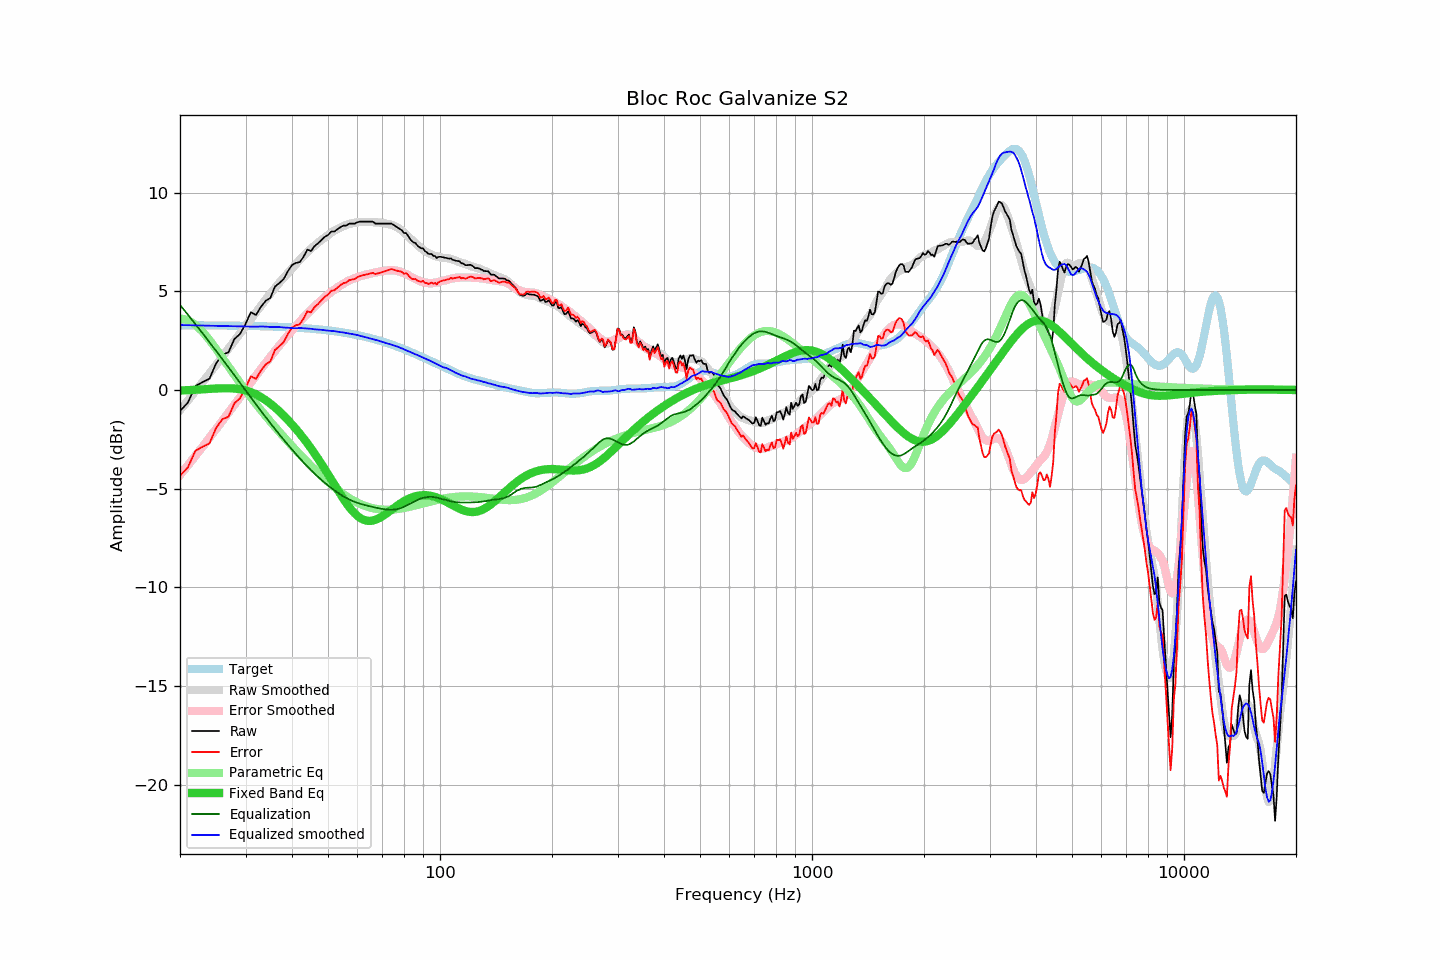

The data file committed next to this chart (first rows):
frequency, raw, error, smoothed, error_smoothed, equalization, parametric_eq, equalized_raw, equalized_smoothed, target
20, -1.06, -4.34, -1.02, -4.31, 4.31, -0.02, 3.25, 3.29, 3.28
21, -0.64, -3.92, -0.54, -3.82, 3.82, -0.01, 3.18, 3.28, 3.28
22, 0.20, -3.08, -0.07, -3.34, 3.34, 0.01, 3.54, 3.27, 3.28
23, 0.40, -2.88, 0.39, -2.87, 2.87, 0.03, 3.27, 3.27, 3.27
24, 0.57, -2.70, 0.84, -2.42, 2.42, 0.06, 2.99, 3.26, 3.27
25, 1.34, -1.93, 1.27, -1.98, 1.98, 0.07, 3.32, 3.25, 3.27
26, 1.79, -1.48, 1.69, -1.56, 1.56, 0.09, 3.35, 3.24, 3.27
27, 1.91, -1.35, 2.09, -1.15, 1.15, 0.09, 3.05, 3.24, 3.26
28, 2.58, -0.68, 2.49, -0.75, 0.75, 0.08, 3.33, 3.23, 3.26
29, 2.84, -0.41, 2.87, -0.36, 0.36, 0.04, 3.20, 3.23, 3.25
30, 3.34, 0.09, 3.24, 0.01, -0.01, -0.02, 3.33, 3.22, 3.25
31, 3.94, 0.70, 3.59, 0.37, -0.37, -0.11, 3.56, 3.21, 3.24
32, 3.80, 0.56, 3.93, 0.72, -0.72, -0.22, 3.08, 3.21, 3.24
33, 4.21, 0.98, 4.28, 1.06, -1.06, -0.36, 3.15, 3.22, 3.23
34, 4.52, 1.29, 4.59, 1.38, -1.38, -0.51, 3.14, 3.21, 3.22
35, 4.67, 1.45, 4.87, 1.68, -1.68, -0.69, 2.99, 3.19, 3.22
36, 5.24, 2.03, 5.16, 1.98, -1.98, -0.88, 3.26, 3.19, 3.21
37, 5.42, 2.22, 5.44, 2.25, -2.25, -1.08, 3.17, 3.19, 3.20
38, 5.62, 2.43, 5.68, 2.52, -2.52, -1.30, 3.10, 3.17, 3.19
39, 6.02, 2.84, 5.93, 2.77, -2.77, -1.52, 3.25, 3.16, 3.18
40, 6.33, 3.16, 6.15, 3.01, -3.01, -1.74, 3.31, 3.14, 3.17
41, 6.44, 3.28, 6.37, 3.25, -3.25, -1.98, 3.19, 3.12, 3.16
42, 6.48, 3.33, 6.61, 3.47, -3.47, -2.21, 3.01, 3.14, 3.15
43, 6.76, 3.63, 6.80, 3.68, -3.68, -2.46, 3.08, 3.13, 3.13
44, 7.11, 3.99, 6.99, 3.87, -3.87, -2.70, 3.24, 3.12, 3.12
45, 7.04, 3.93, 7.16, 4.06, -4.06, -2.96, 2.98, 3.10, 3.11
46, 7.29, 4.20, 7.31, 4.24, -4.24, -3.22, 3.05, 3.07, 3.09
47, 7.43, 4.36, 7.46, 4.40, -4.40, -3.48, 3.03, 3.06, 3.07
48, 7.60, 4.54, 7.60, 4.55, -4.55, -3.74, 3.04, 3.05, 3.06
49, 7.76, 4.72, 7.73, 4.70, -4.70, -4.01, 3.06, 3.02, 3.04
50, 7.85, 4.83, 7.84, 4.84, -4.84, -4.27, 3.01, 3.01, 3.02
51, 8.03, 5.03, 7.96, 4.97, -4.97, -4.53, 3.06, 3.00, 3.00
52, 8.03, 5.05, 8.07, 5.09, -5.09, -4.79, 2.94, 2.98, 2.98
53, 8.14, 5.18, 8.15, 5.20, -5.20, -5.04, 2.94, 2.95, 2.96
54, 8.25, 5.31, 8.22, 5.30, -5.30, -5.29, 2.95, 2.93, 2.93
55, 8.33, 5.42, 8.30, 5.39, -5.39, -5.52, 2.94, 2.92, 2.91
56, 8.33, 5.44, 8.36, 5.47, -5.47, -5.73, 2.86, 2.88, 2.89
57, 8.43, 5.57, 8.41, 5.54, -5.54, -5.93, 2.88, 2.86, 2.86
58, 8.43, 5.59, 8.45, 5.61, -5.61, -6.10, 2.82, 2.84, 2.84
59, 8.43, 5.62, 8.47, 5.67, -5.67, -6.25, 2.76, 2.81, 2.81
60, 8.50, 5.72, 8.50, 5.72, -5.72, -6.38, 2.78, 2.78, 2.78
61, 8.53, 5.78, 8.51, 5.76, -5.76, -6.48, 2.77, 2.75, 2.75
62, 8.53, 5.81, 8.52, 5.80, -5.80, -6.55, 2.73, 2.72, 2.72
63, 8.53, 5.84, 8.51, 5.84, -5.84, -6.60, 2.69, 2.68, 2.69
64, 8.53, 5.87, 8.51, 5.87, -5.87, -6.63, 2.66, 2.64, 2.66
65, 8.53, 5.90, 8.51, 5.90, -5.90, -6.63, 2.63, 2.61, 2.63
66, 8.53, 5.93, 8.50, 5.93, -5.93, -6.61, 2.60, 2.58, 2.59
67, 8.43, 5.87, 8.50, 5.95, -5.95, -6.58, 2.48, 2.54, 2.56
68, 8.43, 5.90, 8.49, 5.98, -5.98, -6.53, 2.45, 2.51, 2.53
69, 8.43, 5.94, 8.48, 6.00, -6.00, -6.47, 2.43, 2.47, 2.49
70, 8.43, 5.97, 8.46, 6.02, -6.02, -6.40, 2.41, 2.44, 2.45
71, 8.43, 6.01, 8.44, 6.04, -6.04, -6.32, 2.39, 2.40, 2.42
72, 8.43, 6.05, 8.42, 6.06, -6.06, -6.24, 2.37, 2.36, 2.38
73, 8.43, 6.09, 8.40, 6.06, -6.06, -6.16, 2.36, 2.33, 2.34
74, 8.43, 6.12, 8.37, 6.07, -6.07, -6.07, 2.36, 2.30, 2.30
75, 8.36, 6.09, 8.33, 6.06, -6.06, -5.99, 2.30, 2.26, 2.27
76, 8.29, 6.06, 8.27, 6.05, -6.05, -5.91, 2.24, 2.23, 2.23
77, 8.22, 6.03, 8.22, 6.03, -6.03, -5.84, 2.19, 2.19, 2.19
78, 8.16, 6.01, 8.15, 6.00, -6.00, -5.76, 2.16, 2.15, 2.15
79, 8.09, 5.98, 8.07, 5.96, -5.96, -5.70, 2.13, 2.11, 2.11
... 553 more rows
